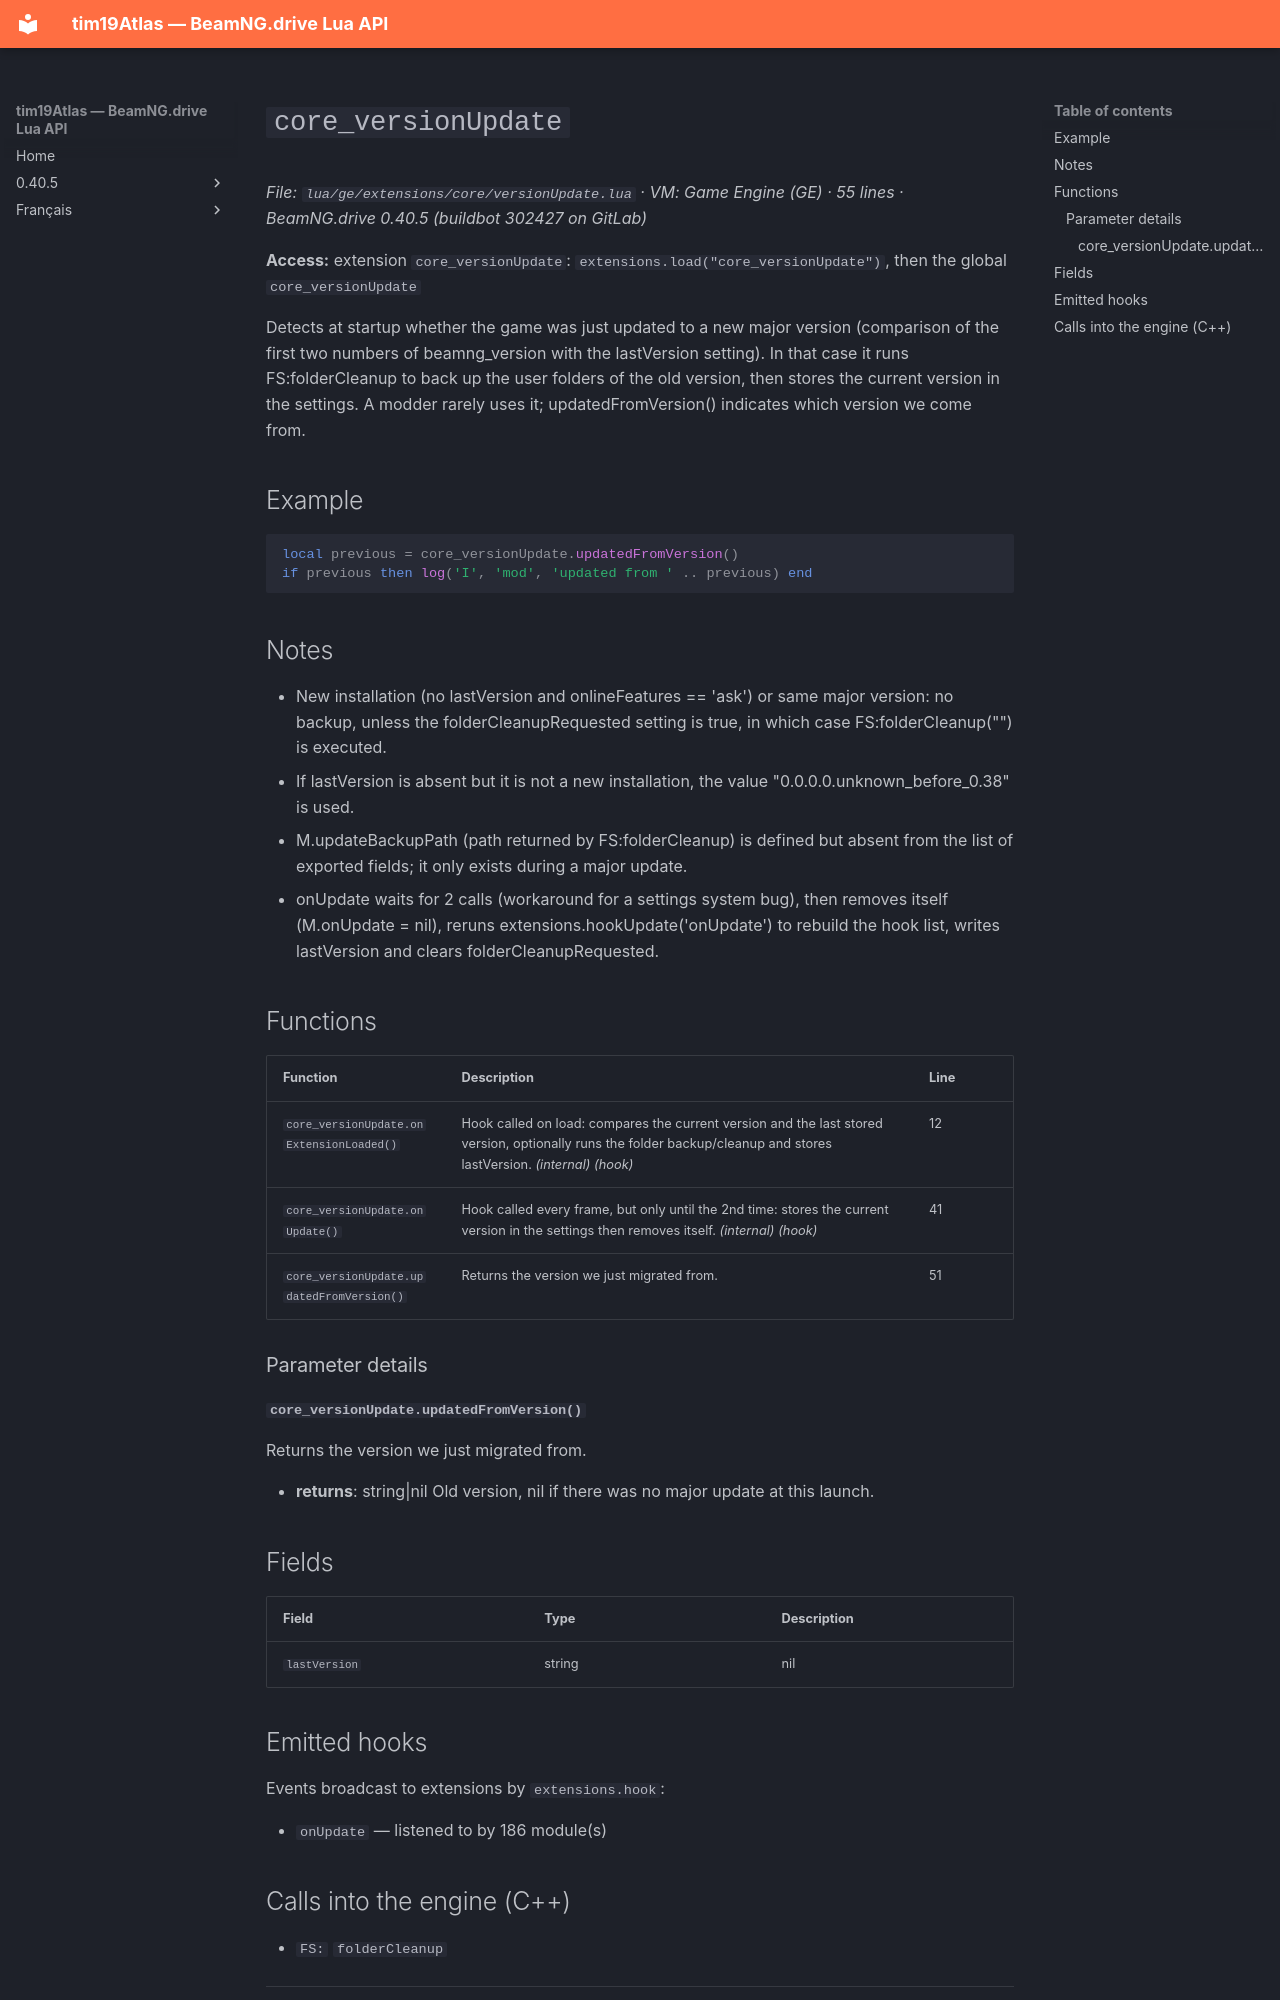

repository: Tim0219800/beamng-lua-atlas · page: 0.40.5/ge/extensions/core/versionUpdate.html · generator: mkdocs

# `core_versionUpdate`

*File: `lua/ge/extensions/core/versionUpdate.lua` · VM: Game Engine (GE) · 55 lines · BeamNG.drive 0.40.5 (buildbot 302427 on GitLab)*

**Access:** extension `core_versionUpdate`: `extensions.load("core_versionUpdate")`, then the global `core_versionUpdate`

Detects at startup whether the game was just updated to a new major version (comparison of the first two numbers of beamng_version with the lastVersion setting). In that case it runs FS:folderCleanup to back up the user folders of the old version, then stores the current version in the settings. A modder rarely uses it; updatedFromVersion() indicates which version we come from.

## Example

```lua
local previous = core_versionUpdate.updatedFromVersion()
if previous then log('I', 'mod', 'updated from ' .. previous) end
```

## Notes

- New installation (no lastVersion and onlineFeatures == 'ask') or same major version: no backup, unless the folderCleanupRequested setting is true, in which case FS:folderCleanup("") is executed.
- If lastVersion is absent but it is not a new installation, the value "0.0.0.0.unknown_before_0.38" is used.
- M.updateBackupPath (path returned by FS:folderCleanup) is defined but absent from the list of exported fields; it only exists during a major update.
- onUpdate waits for 2 calls (workaround for a settings system bug), then removes itself (M.onUpdate = nil), reruns extensions.hookUpdate('onUpdate') to rebuild the hook list, writes lastVersion and clears folderCleanupRequested.

## Functions

| Function | Description | Line |
|---|---|---|
| `core_versionUpdate.onExtensionLoaded()` | Hook called on load: compares the current version and the last stored version, optionally runs the folder backup/cleanup and stores lastVersion. *(internal)* *(hook)* | 12 |
| `core_versionUpdate.onUpdate()` | Hook called every frame, but only until the 2nd time: stores the current version in the settings then removes itself. *(internal)* *(hook)* | 41 |
| `core_versionUpdate.updatedFromVersion()` | Returns the version we just migrated from. | 51 |

### Parameter details

#### `core_versionUpdate.updatedFromVersion()`

Returns the version we just migrated from.

- **returns**: string|nil Old version, nil if there was no major update at this launch.

## Fields

| Field | Type | Description |
|---|---|---|
| `lastVersion` | string|nil | Previous game version if a major update was detected at this launch, otherwise nil. |

## Emitted hooks

Events broadcast to extensions by `extensions.hook`:

- `onUpdate` — listened to by 186 module(s)
